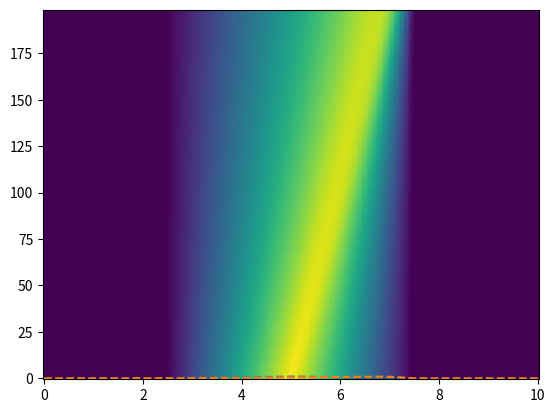

This figure's Python source:
import numpy as np
import matplotlib.pyplot as plt

n = 200
x = np.linspace(0,10,n+1)
t = 2
delt = 0.01
delx = 10/n
nt = int(t/delt)
print(nt)
# Initial Condition:
u = np.zeros(n+1)
u[n//4:n//2+1] = np.linspace(0,1,n//4+1)
u[n//2:3*n//4] = np.linspace(1,0,n//4)
plt.plot(x,u,label='Initial Condition',linestyle="--")
tx = delt/delx
up = np.zeros(n+1)
um = np.zeros(n+1)
u_view = np.zeros((nt, n+1))
u_view[0,:] = u.copy()

m = range(1,n)
mp = range(2,n+1)
mm = range(0,n-1)

for t in range(0,nt-1):
    # u[1:n] = u[1:n] + tx*u[1:n]*(u[1:n]-u[2:n+1])
    up[1:n] = 0.5*(u_view[t,m] + abs(u_view[t,m]))*u_view[t,m]*0.5
    um[1:n] = 0.5*(u_view[t,m] - abs(u_view[t,m]))*u_view[t,m]*0.5
    fi1 = up[m] + um[mp]
    fi  = up[mm] + um[m]
    u_view[t+1,m] = u_view[t,m] - tx*(fi1 - fi)
plt.plot(x,u_view[-1,:],label='Final Condition',linestyle="--")
plt.show()

plt.pcolor(x,np.linspace(0,t,nt),u_view,shading='nearest')
plt.show()